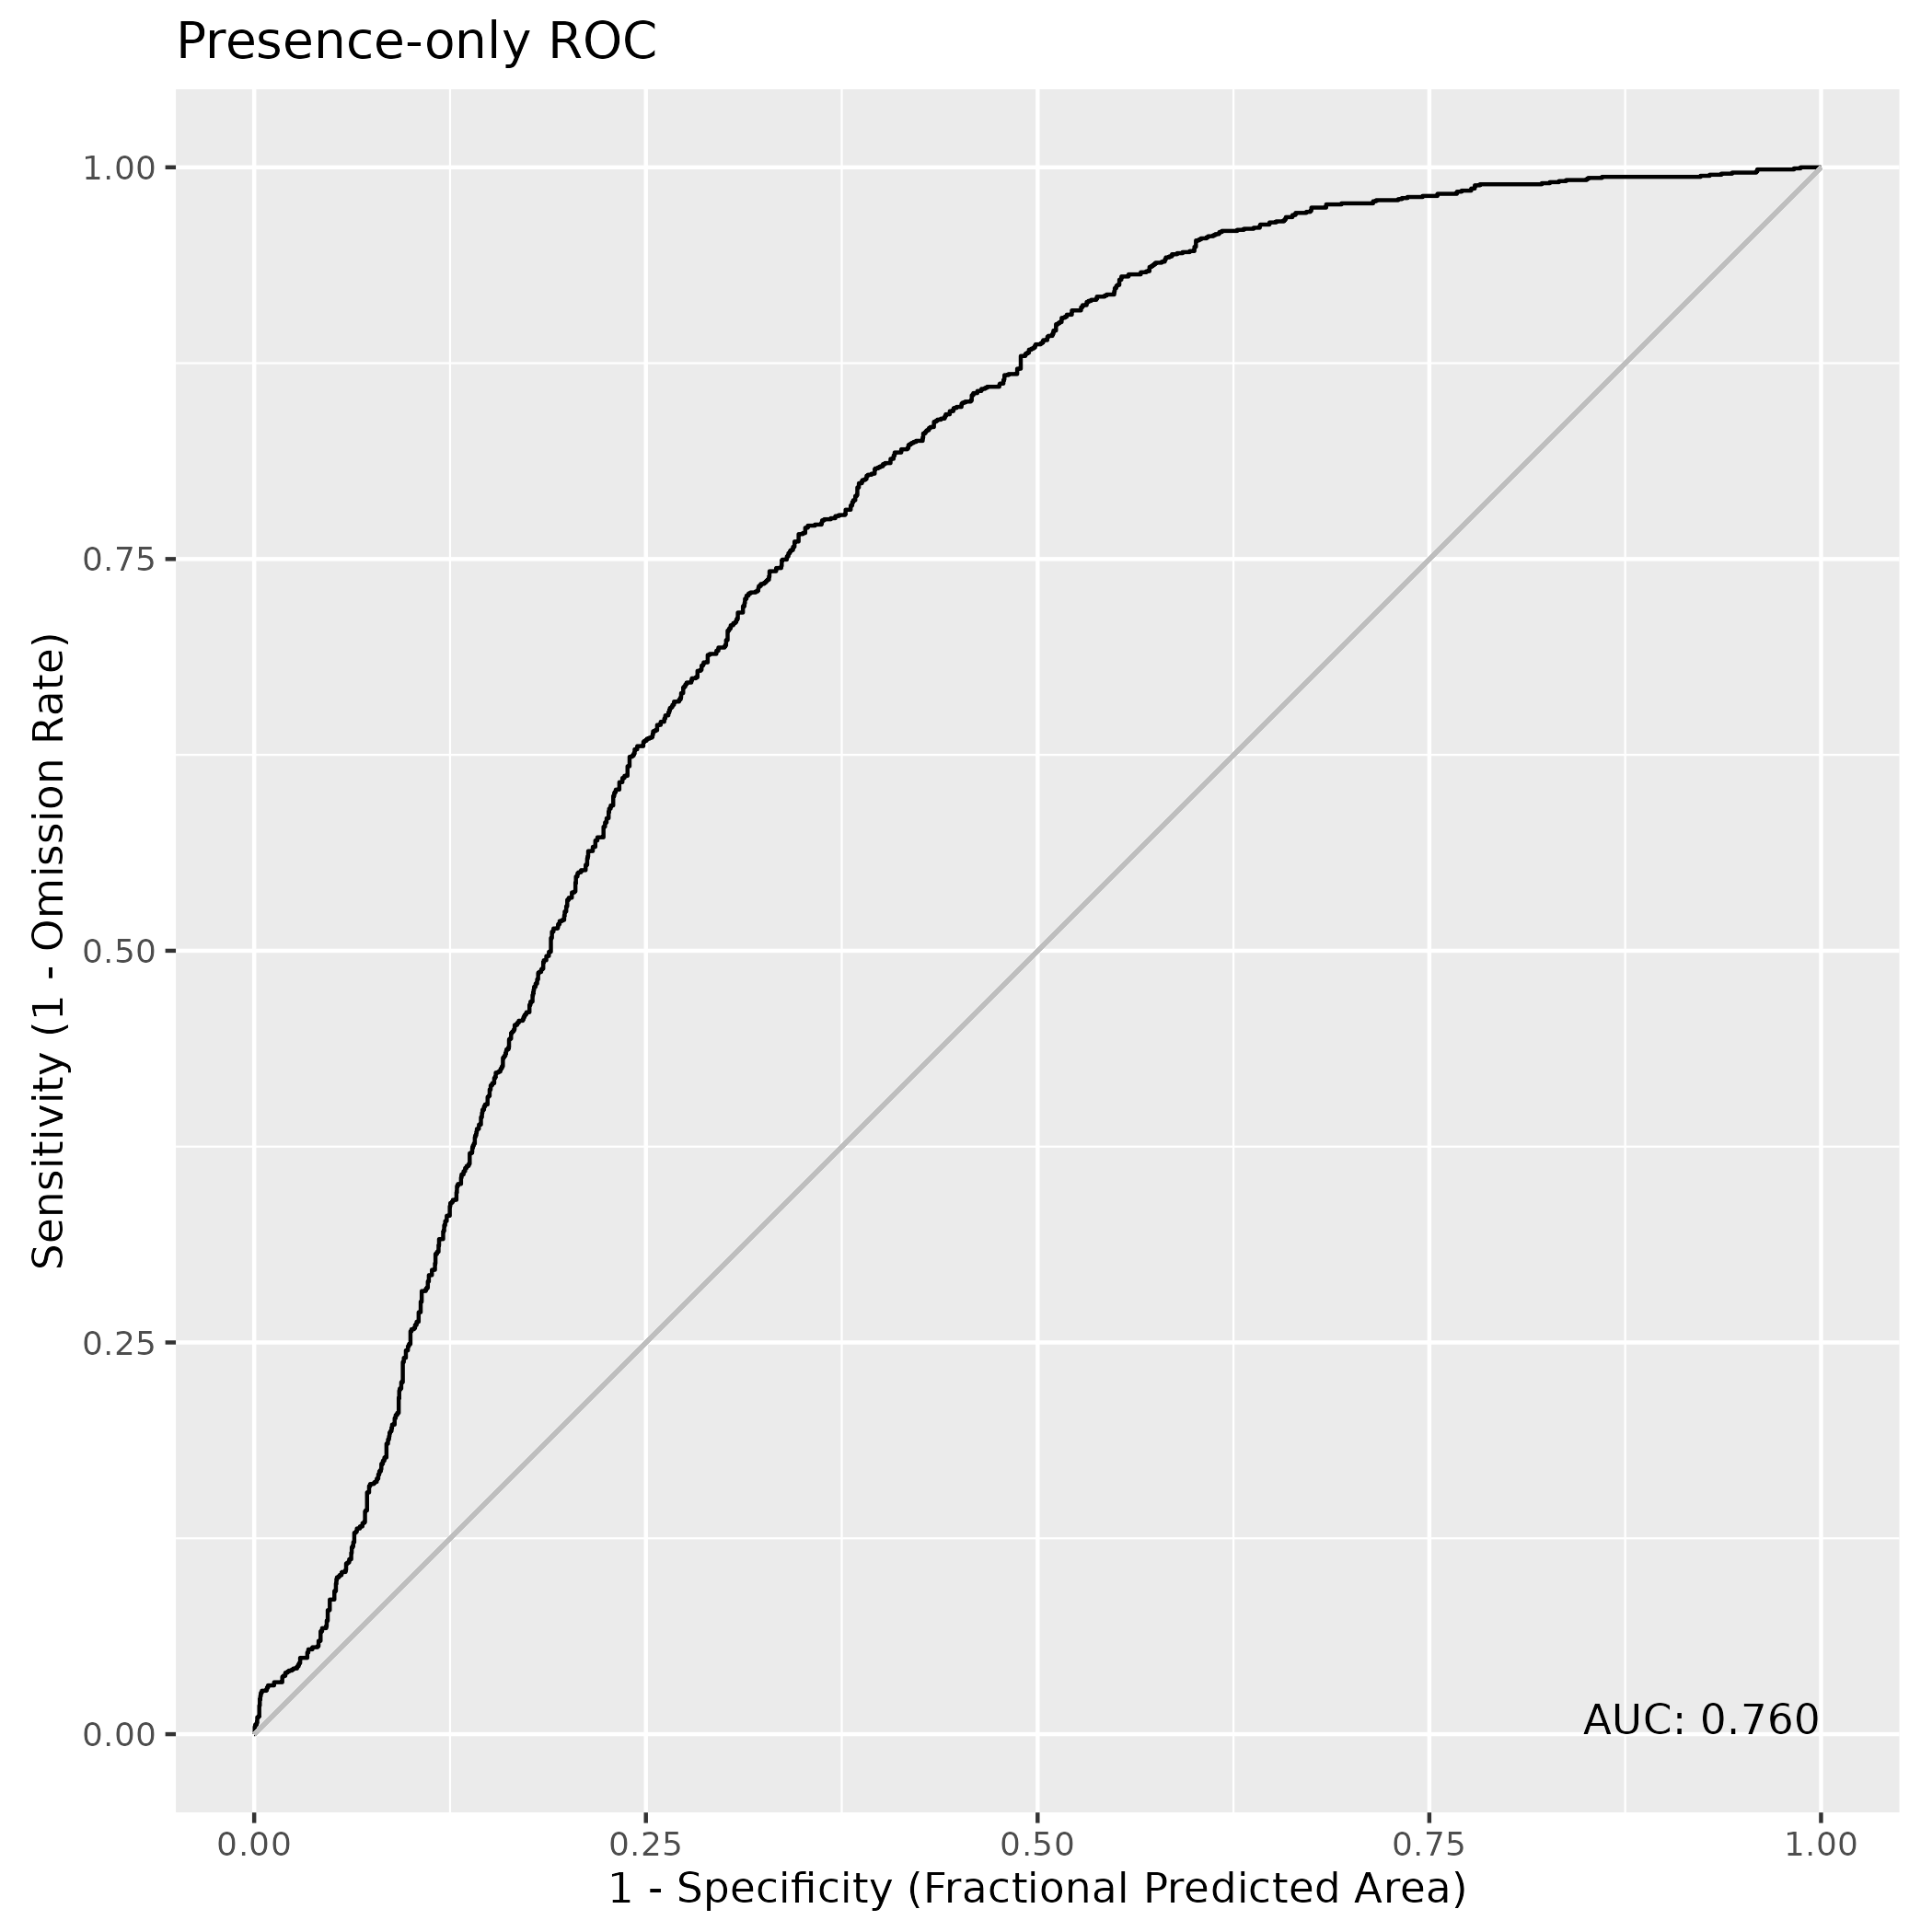

Data behind this chart, as committed beside it:
, value
1, 0.7595
